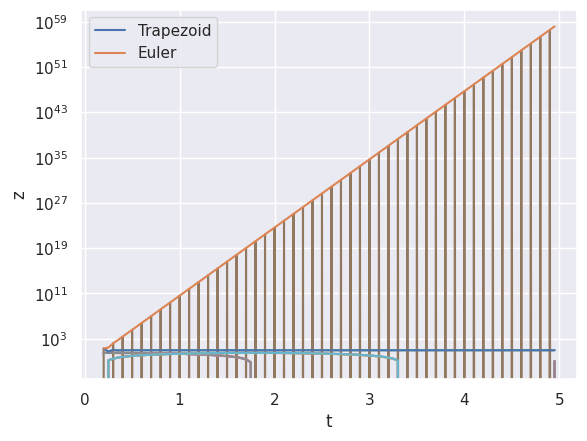

Here is the Python script that generated this plot:
import numpy as np

# Problem statement
def f(t,Y):
    x,y,z = Y
    return np.array([-y, x, -100*(z - x**2 - y**2)])
    
def Df(t,Y):
    x,y,z = Y
    return np.matrix([[0, -1, 0],
                      [1, 0, 0],
                      [200*x, 200*y, -100]])

### Function to find root of for trapezoid method
def g(Y, Yj, tj, h):
    return Y - Yj - h/2*f(tj,Yj) - h/2*f(tj+h,Y)

def Dg(Y, Yj, tj, h):
    return np.eye(3) - h/2*Df(tj+h,Y)
        

# Problem parameters
Y0 = np.array([3, 0, 18])
h = 0.05
t = np.arange(0.2, 5, step=h)


# Trapezoid method
Y = np.empty([len(t), 3])
Y[0,:] = Y0

for j, tj in enumerate(t[0:-1]):
    Yj = Y[j,:]

    # Newton solve
    Yjp1 = Yj
    niters = 3
    for i in range(niters):
        gi = g(Yjp1, Yj, tj, h)
        Dgi = Dg(Yjp1, Yj, tj, h)
        s = np.linalg.solve( Dgi, gi)
        Yjp1 = Yjp1 - s
        
    Y[j+1,:] = Yjp1
    
    
# Euler's method
Z = np.empty([len(t),3])
Z[0,:] = Y0

for j, tj in enumerate(t[0:-1]):
    Z[j+1,:] = Z[j] + h*f(tj,Z[j])

###

from matplotlib import rcdefaults
rcdefaults()  # restore default matplotlib rc parameters
import seaborn as sns  # wrapper for matplotlib that provides prettier styles and more
import matplotlib.pyplot as plt  # use matplotlib functionality directly
sns.set()

# Plots
plt.plot(t,Y[:,0],t,Y[:,1],t,Y[:,2])
plt.legend(['x', 'y', 'z'])
plt.xlabel('t')
plt.ylabel('Y')
#plt.plot(t,Z[:,0],t,Z[:,1],t,Z[:,2])
#plt.plot(t,Z[:,0],t,Y[:,0])
plt.show()

plt.plot(t,Z[:,0],t,Z[:,1],t,Z[:,2])
plt.legend(['x', 'y', 'z'])
plt.xlabel('t')
plt.ylabel('Y')
plt.show()

plt.plot(t,Y[:,0],t,Z[:,0])
plt.legend(['Trapezoid', 'Euler'])
plt.xlabel('t')
plt.ylabel('x')
plt.show()

plt.plot(t,Y[:,1],t,Z[:,1])
plt.legend(['Trapezoid', 'Euler'])
plt.xlabel('t')
plt.ylabel('y')
plt.show()

plt.semilogy(t,Y[:,2],t,abs(Z[:,2]))
plt.legend(['Trapezoid', 'Euler'])
plt.xlabel('t')
plt.ylabel('z')
plt.show()
